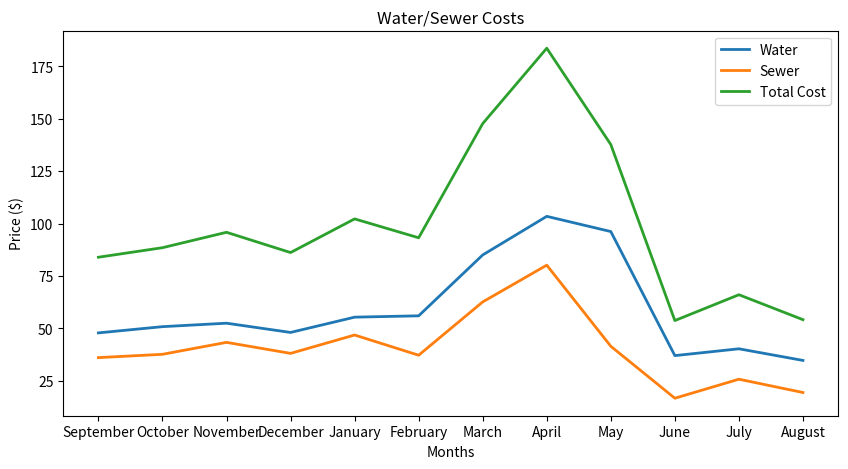

Write Python code to recreate this figure.
# -*- coding: utf-8 -*-
"""Untitled4.ipynb

Automatically generated by Colab.

Original file is located at
    https://colab.research.google.com/<link-removed>
"""

import matplotlib.pyplot as plt
import pandas as pd
import numpy as np

time=np.array(["September","October","November","December","January","February","March","April","May","June","July","August"])
water_cost=np.array([47.89,50.86,52.51,48.1,55.39,56.03,85.07,103.49,96.23,37.05,40.30,34.75])
sewer_cost=np.array([36.09,37.67,43.37,38.11,46.88,37.23,62.66,80.2,41.51,16.72,25.79,19.44])

total_cost=np.array([])
for i in range(len(water_cost)):
    total_cost=np.append(total_cost,water_cost[i]+sewer_cost[i])
print(list(total_cost))
plt.figure(figsize=(10,5))
plt.plot(time,water_cost,'-', linewidth=2, markersize=10,label='Water')
plt.plot(time,sewer_cost,'-', linewidth=2, markersize=10,label='Sewer')
plt.plot(time,total_cost,'-', linewidth=2, markersize=10,label='Total Cost')
plt.xlabel('Months')
plt.ylabel('Price ($)')
plt.title('Water/Sewer Costs')
plt.legend()

plt.show()

